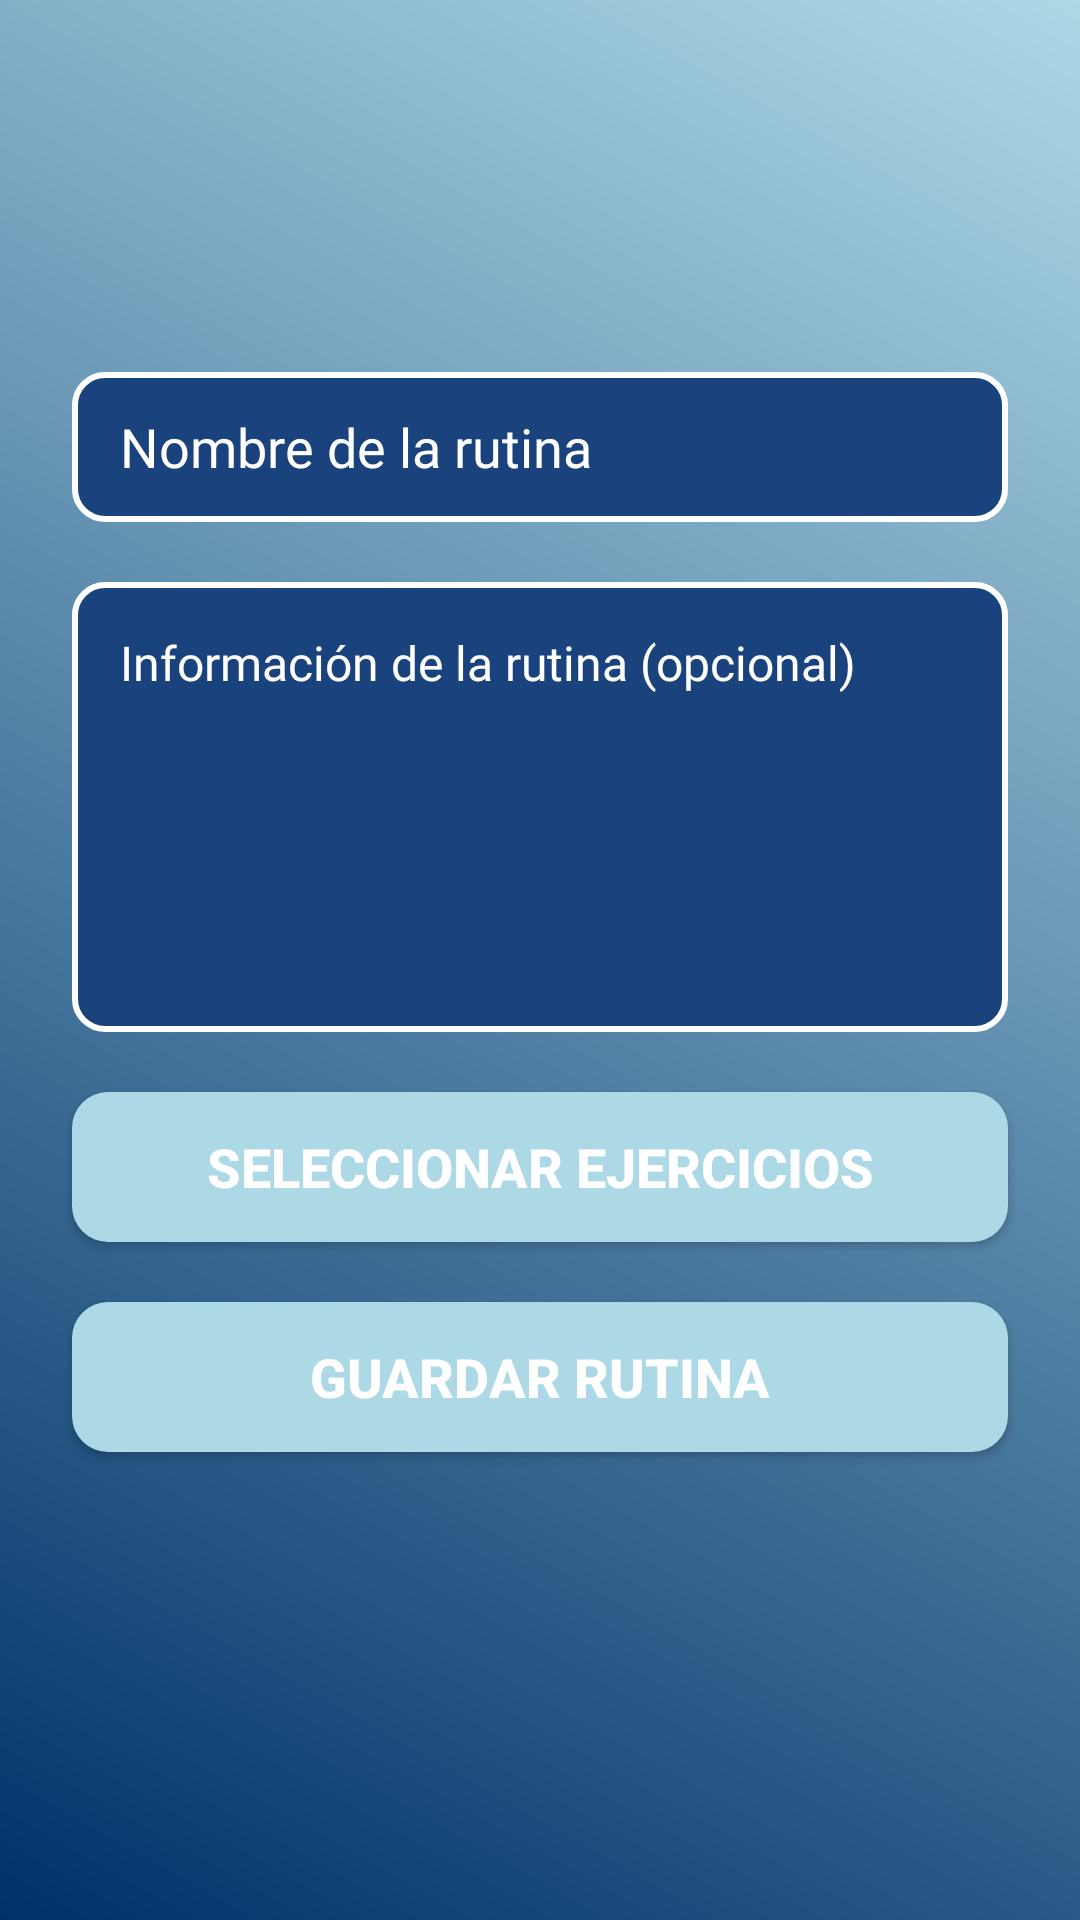

Produce the Android XML layout that renders to this screen, including the resource entries it uses.
<!-- AndroidManifest.xml: application theme Theme.Projecte -->
<!-- res/layout/fragment_modify_routine.xml -->
<?xml version="1.0" encoding="utf-8"?>
<androidx.constraintlayout.widget.ConstraintLayout
    xmlns:android="http://schemas.android.com/apk/res/android"
    xmlns:app="http://schemas.android.com/apk/res-auto"
    android:layout_width="match_parent"
    android:layout_height="match_parent"
    android:background="@drawable/gradient_background">

    <EditText
        android:id="@+id/etRoutineDescription"
        android:layout_width="0dp"
        android:layout_height="150dp"
        android:layout_marginStart="24dp"
        android:layout_marginTop="20dp"
        android:layout_marginEnd="24dp"
        android:background="@drawable/rounded_edittext"
        android:fontFamily="@font/roboto"
        android:gravity="top"
        android:hint="@string/routine_description"
        android:inputType="textMultiLine"
        android:padding="16dp"
        android:textColor="@color/white"
        android:textColorHint="@color/white"
        android:textSize="16sp"
        android:textCursorDrawable="@drawable/white_cursor"
        app:layout_constraintEnd_toEndOf="parent"
        app:layout_constraintHorizontal_bias="0.0"
        app:layout_constraintStart_toStartOf="parent"
        app:layout_constraintTop_toBottomOf="@id/etRoutineName" />

    <EditText
        android:id="@+id/etRoutineName"
        android:layout_width="0dp"
        android:layout_height="50dp"
        android:layout_marginStart="24dp"
        android:layout_marginTop="124dp"
        android:layout_marginEnd="24dp"
        android:background="@drawable/rounded_edittext"
        android:fontFamily="@font/roboto"
        android:hint="@string/routine_name_label"
        android:paddingStart="16dp"
        android:paddingEnd="16dp"
        android:textColor="@color/white"
        android:textColorHint="@color/white"
        android:textSize="18sp"
        android:textCursorDrawable="@drawable/white_cursor"
        app:layout_constraintEnd_toEndOf="parent"
        app:layout_constraintHorizontal_bias="0.0"
        app:layout_constraintStart_toStartOf="parent"
        app:layout_constraintTop_toTopOf="parent" />

    <Button
        android:id="@+id/btnSaveRoutine"
        android:layout_width="0dp"
        android:layout_height="50dp"
        android:layout_marginStart="24dp"
        android:layout_marginTop="20dp"
        android:layout_marginEnd="24dp"
        android:background="@drawable/rounded_button"
        android:text="@string/routine_save"
        android:textColor="@color/white"
        android:textSize="18sp"
        android:textStyle="bold"
        app:layout_constraintEnd_toEndOf="parent"
        app:layout_constraintHorizontal_bias="0.0"
        app:layout_constraintStart_toStartOf="parent"
        app:layout_constraintTop_toBottomOf="@id/btnSelectExercises" />

    <Button
        android:id="@+id/btnSelectExercises"
        android:layout_width="0dp"
        android:layout_height="50dp"
        android:layout_marginStart="24dp"
        android:layout_marginTop="20dp"
        android:layout_marginEnd="24dp"
        android:background="@drawable/rounded_button"
        android:text="@string/select_exercises"
        android:textColor="@color/white"
        android:textSize="18sp"
        android:textStyle="bold"
        app:layout_constraintEnd_toEndOf="parent"
        app:layout_constraintHorizontal_bias="0.0"
        app:layout_constraintStart_toStartOf="parent"
        app:layout_constraintTop_toBottomOf="@id/etRoutineDescription" />

</androidx.constraintlayout.widget.ConstraintLayout>
<!-- resources referenced by this layout -->
<resources>
  <color name="white">#FFFFFFFF</color>
  <!-- drawable gradient_background (drawable) -->
  <?xml version="1.0" encoding="utf-8"?>
  <layer-list xmlns:android="http://schemas.android.com/apk/res/android">
      <item>
          <shape android:shape="rectangle">
              <gradient
                  android:angle="45"
                  android:startColor="@color/dark_blue"
                  android:endColor="@color/light_blue"/>
          </shape>
      </item>
  </layer-list>
  <!-- drawable rounded_button (drawable) -->
  <?xml version="1.0" encoding="utf-8"?>
  <shape xmlns:android="http://schemas.android.com/apk/res/android"
      android:shape="rectangle">
      <corners android:radius="12dp"/>
      <solid android:color="@color/light_blue"/>
  </shape>
  <!-- drawable rounded_edittext (drawable) -->
  <?xml version="1.0" encoding="utf-8"?>
  <shape xmlns:android="http://schemas.android.com/apk/res/android"
      android:shape="rectangle">
      <corners android:radius="10dp"/>
      <solid android:color="@color/medium_dark_blue"/>
      <stroke android:width="2dp" android:color="@color/white"/>
  </shape>
  <string name="routine_description">Información de la rutina (opcional)</string>
  <string name="routine_name_label">Nombre de la rutina</string>
  <string name="routine_save">Guardar rutina</string>
  <string name="select_exercises">Seleccionar ejercicios</string>
  <style name="Theme.Projecte" parent="Theme.Material3.DayNight.NoActionBar">
          
          <item name="colorPrimary">@color/medium_light_blue</item>
          <item name="colorPrimaryVariant">@color/medium_blue</item> 
          <item name="colorOnPrimary">@color/white</item> 
      </style>
  <color name="dark_blue">#003269</color>
  <color name="light_blue">#ADD8E6</color>
  <color name="medium_dark_blue">#1A437D</color>
  <color name="medium_light_blue">#7FBCEB</color>
  <color name="medium_blue">#336699</color>
</resources>
